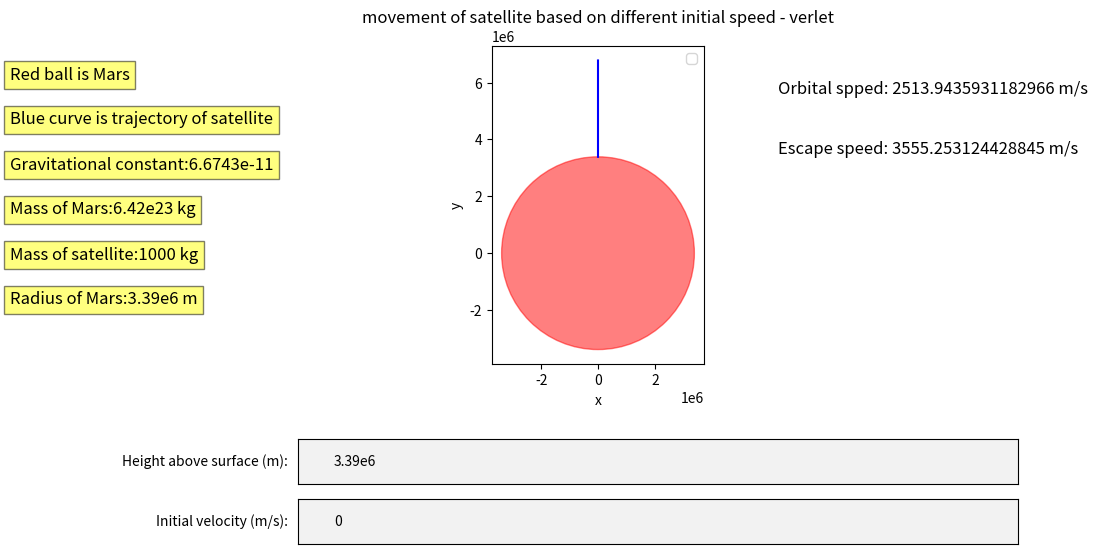

Source code (Python):
# This program aims to compare movement of an object in the gravitational field of a planet when initial velocity changes.
# Slider is added so that initial velocity can be changed manually.
# The integration in this program is based on Verlet method.

#---------------------------------------------------------------------------------------------------------------------------------
# import libraries needed
import numpy as np
import matplotlib.pyplot as plt
from matplotlib.widgets import TextBox
from matplotlib.patches import Circle
import math 


#---------------------------------------------------------------------------------------------------------------------------------
# define a function to calculate vector of force and velocity
def force(G,M,m,x):
    # modulous is length of x
    modulous = np.linalg.norm(x)
    unitv = x / modulous
    f = - unitv * ((G * M * m) / (modulous ** 2))
    return f

def velocity(v):
    return np.array([1,0,0]) * v

#---------------------------------------------------------------------------------------------------------------------------------
# define Verlet integration
def Integration_E(G,M,m,h,v,t_max,dt):
    # G is gravitational constant
    # M is mass of planet
    # m is mass of object though it is useless as mass of object does not matter movement
    # x is height of object
    # v is 3-D velocity of object

    G = G
    M = M
    m = m
    r = np.array([0,1,0])*3.39e6
    x = h + r
    v = velocity(v)
    t_max = t_max
    dt = dt

    # initialise empty lists to record trajectories
    x_list = []
    t_array = np.arange(0,t_max, dt) # ------------------ X-axis
    # Verlet integration
    for t in t_array:
        # detect if the satellite has touched mars
        modulous = np.linalg.norm(x)
        if modulous <= 3.39e6:
            x_list.append(x)
            break

        # append current state to trajectories
        x_list.append(x)

        # calculate new position and velocity
        a = force(G,M,m,x) / m
        x_c = x
        x_p = x - dt * v
        x = 2 * x - x_p + (dt ** 2) * a
        x_p = x
        v = (x - x_c) / dt
        
        # convert trajectory lists into arrays, so they can be sliced (useful for Assignment 2)
    x_array = np.array(x_list)
    return x_array
    
#---------------------------------------------------------------------------------------------------------------------------------
# Create the figure and axis
fig = plt.figure(figsize=(12, 6))
ax = fig.add_subplot(1,1,1)
plt.subplots_adjust(left=0.2, bottom=0.35)# Leave space for textbox

# Generate initial data
# mass, spring constant, initial position and velocity, simulation time, timestep and time
t_max = 30000
m = 1000
dt = 0.1
r = np.array([0,1,0])*3.39e6
G = 6.6743e-11
M = 6.42e23
h = np.array([0,1,0])*3.39e6 # height above surface of mars
v  = 0

# Plot graph
x_array = Integration_E(G,M,m,h,v,t_max,dt)
Verlet, = ax.plot(x_array[:,0],x_array[:,1], color='blue')

#  Add legend
ax.legend()
# Set labels
ax.set_xlabel('x')
ax.set_ylabel('y')
ax.set_title('movement of satellite based on different initial speed - verlet')    
orbital_s = fig.text(0.7, 0.8, f'Orbital spped: {math.sqrt(G*M/np.linalg.norm((h+r)))} m/s', fontsize=12, color='black')
escape_s = fig.text(0.7, 0.7, f'Escape speed: {math.sqrt(2*G*M/np.linalg.norm((h+r)))} m/s', fontsize=12, color='black')

# Create textbox
speed = plt.axes([0.3, 0.05, 0.6, 0.075])  # position of textbox
height = plt.axes([0.3, 0.15, 0.6, 0.075])
text_box_S = TextBox(speed, 'Initial velocity (m/s): ', initial="0")
text_box_H = TextBox(height, 'Height above surface (m): ', initial="3.39e6")
# Update function for textbox
def submit(speed,height):
    global t_max,m,dt,G,M,r
    h = np.array([0,1,0])*float(height)
    v = float(speed)
    data = Integration_E(G,M,m,h,v,t_max,dt)
    Verlet.set_xdata(data[:,0])
    Verlet.set_ydata(data[:,1])
    orbital_s.set_text( f'Orbital spped: {math.sqrt(G*M/np.linalg.norm((h+r)))} m/s')
    escape_s.set_text( f'Escape speed: {math.sqrt(2*G*M/np.linalg.norm((h+r)))} m/s')
    ax.relim()  # reshape graph
    ax.autoscale_view() 
    plt.draw()

# Connect textbox to the update function
def submit_all(text):
    submit(text_box_S.text, text_box_H.text)
text_box_S.on_submit(submit_all) 
text_box_H.on_submit(submit_all) 
c = Circle(xy=(0, 0), radius=3.39e6, alpha=0.5, color='red')  # circle
ax.add_patch(c)
plt.text(-0.4, 9, 'Red ball is Mars', fontsize=12, bbox=dict(facecolor='yellow', alpha=0.5))
plt.text(-0.4, 8, 'Blue curve is trajectory of satellite', fontsize=12, bbox=dict(facecolor='yellow', alpha=0.5))
plt.text(-0.4, 7, 'Gravitational constant:6.6743e-11', fontsize=12, bbox=dict(facecolor='yellow', alpha=0.5))
plt.text(-0.4, 6, 'Mass of Mars:6.42e23 kg', fontsize=12, bbox=dict(facecolor='yellow', alpha=0.5))
plt.text(-0.4, 5, 'Mass of satellite:1000 kg', fontsize=12, bbox=dict(facecolor='yellow', alpha=0.5))
plt.text(-0.4, 4, 'Radius of Mars:3.39e6 m', fontsize=12, bbox=dict(facecolor='yellow', alpha=0.5))


ax.set_aspect('equal')
plt.show()

